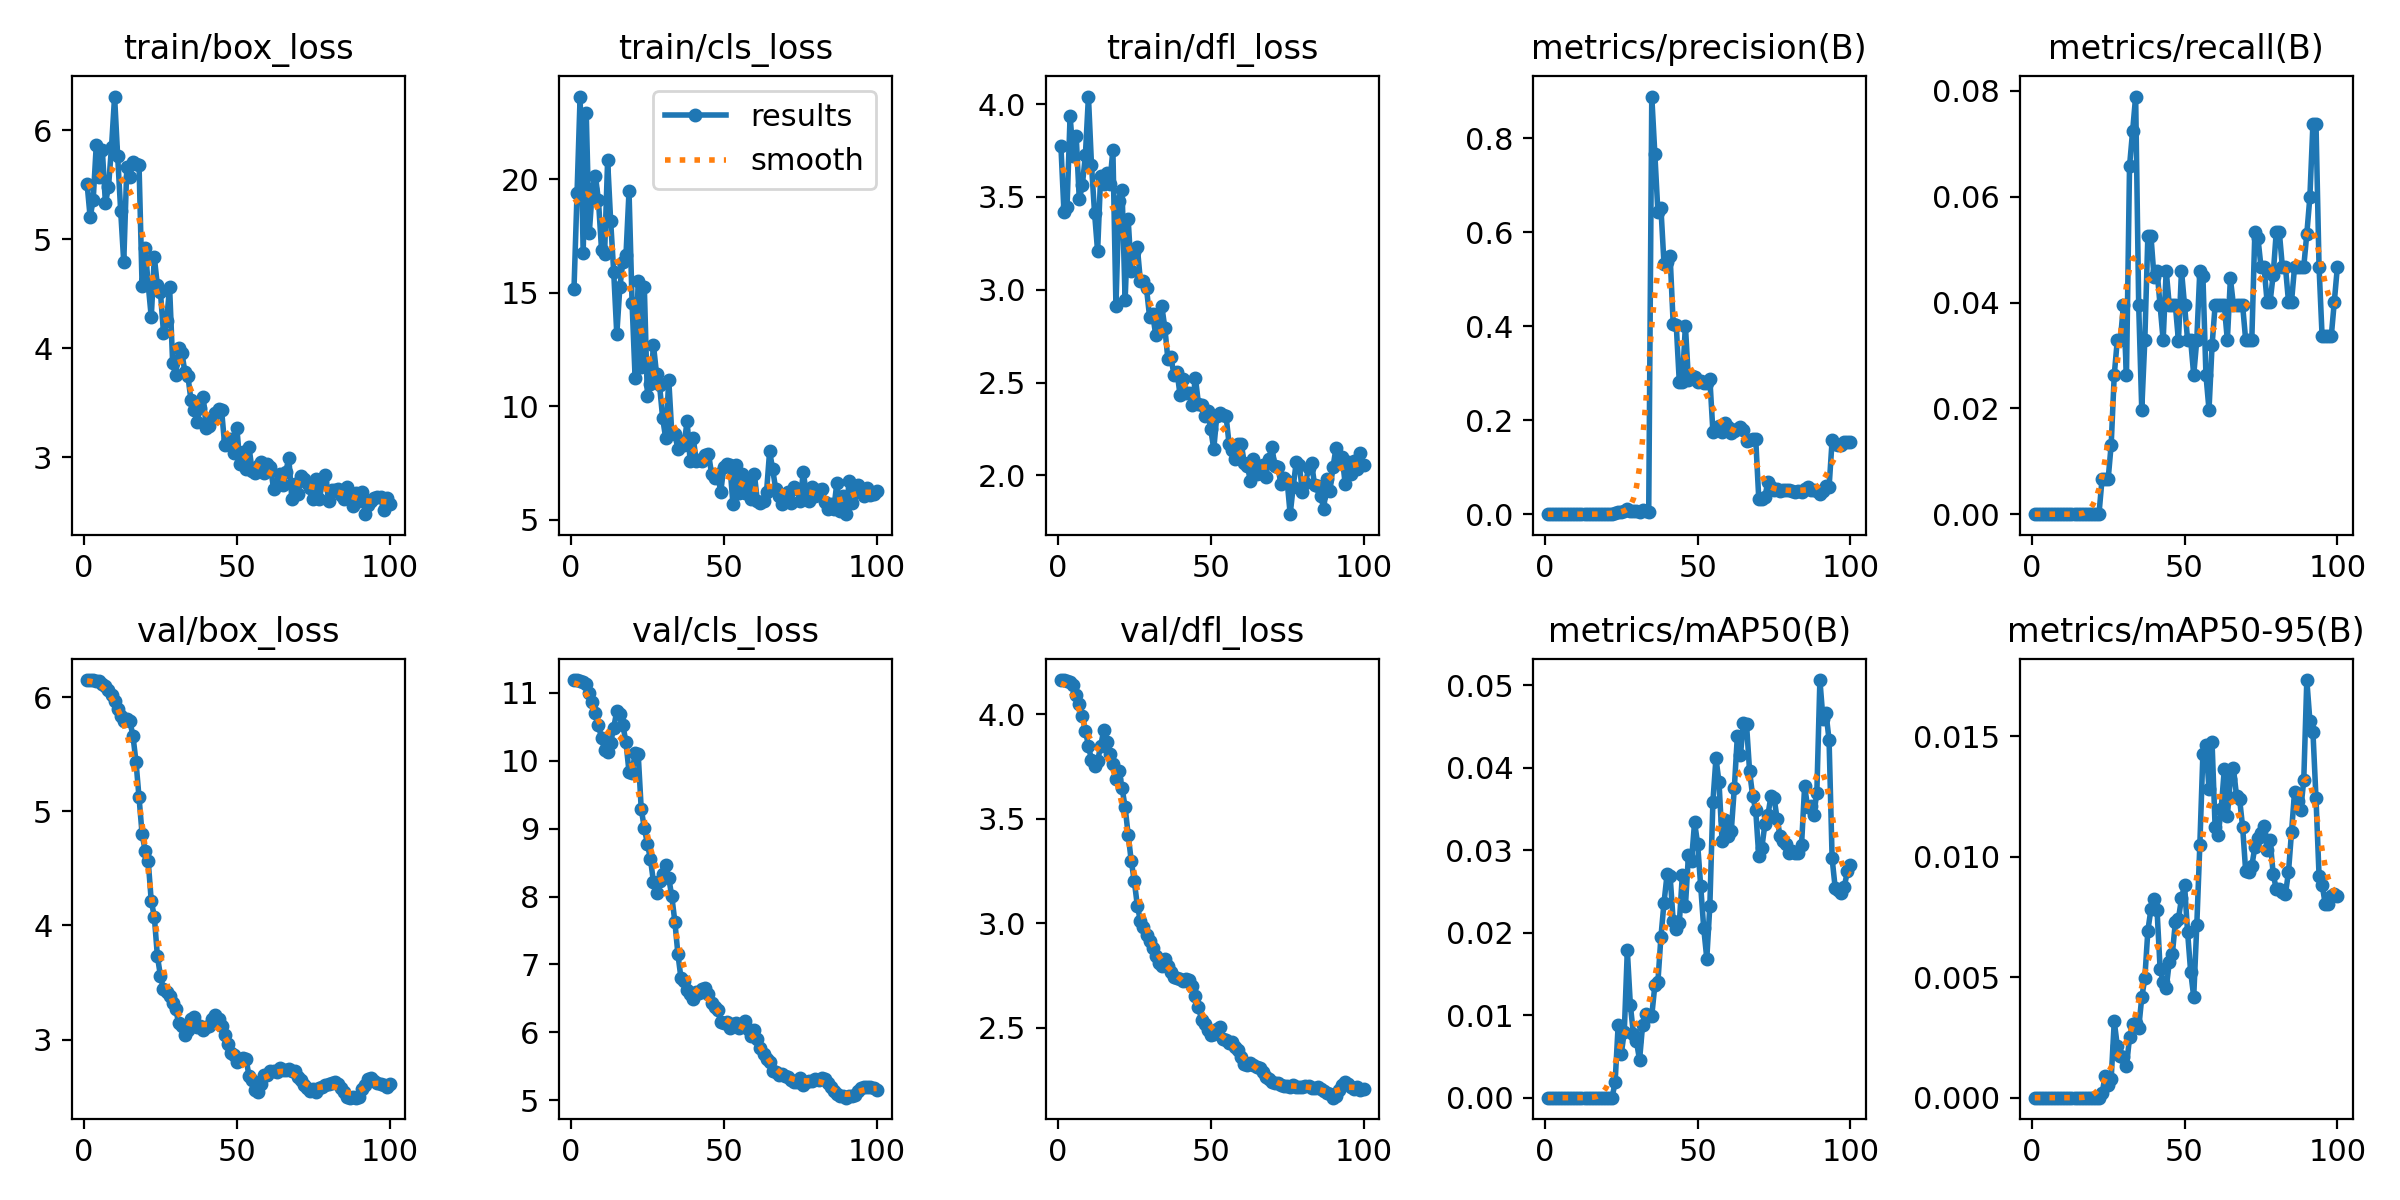

Source data for this figure (header and first rows):
epoch, time, train/box_loss, train/cls_loss, train/dfl_loss, metrics/precision(B), metrics/recall(B), metrics/mAP50(B), metrics/mAP50-95(B), val/box_loss, val/cls_loss, val/dfl_loss, lr/pg0, lr/pg1, lr/pg2
1, 7.388, 5.512, 15.17, 3.773, 0, 0, 0, 0, 6.149, 11.18, 4.163, 5.712e-05, 5.712e-05, 5.712e-05
2, 13.48, 5.204, 19.42, 3.417, 0, 0, 0, 0, 6.149, 11.19, 4.164, 0.0001166, 0.0001166, 0.0001166
3, 19.79, 5.362, 23.65, 3.447, 0, 0, 0, 0, 6.147, 11.18, 4.16, 0.000175, 0.000175, 0.000175
4, 26, 5.863, 16.75, 3.937, 0, 0, 0, 0, 6.144, 11.16, 4.153, 0.0002321, 0.0002321, 0.0002321
5, 32.05, 5.577, 22.92, 3.721, 0, 0, 0, 0, 6.139, 11.13, 4.142, 0.000288, 0.000288, 0.000288
6, 38.46, 5.816, 17.63, 3.827, 0, 0, 0, 0, 6.118, 11, 4.094, 0.0003393, 0.0003393, 0.0003393
7, 44.57, 5.333, 19.56, 3.488, 0, 0, 0, 0, 6.095, 10.87, 4.049, 0.0003358, 0.0003358, 0.0003358
8, 50.97, 5.477, 20.16, 3.562, 0, 0, 0, 0, 6.065, 10.71, 3.993, 0.0003323, 0.0003323, 0.0003323
9, 57.52, 5.851, 19.07, 3.725, 0, 0, 0, 0, 6.022, 10.53, 3.923, 0.0003287, 0.0003287, 0.0003287
10, 63.55, 6.311, 16.91, 4.041, 0, 0, 0, 0, 5.967, 10.34, 3.85, 0.0003252, 0.0003252, 0.0003252
11, 69.73, 5.768, 16.7, 3.673, 0, 0, 0, 0, 5.894, 10.16, 3.781, 0.0003217, 0.0003217, 0.0003217
12, 75.98, 5.259, 20.83, 3.414, 0, 0, 0, 0, 5.834, 10.13, 3.753, 0.0003181, 0.0003181, 0.0003181
13, 82.07, 4.79, 18.15, 3.207, 0, 0, 0, 0, 5.788, 10.27, 3.776, 0.0003146, 0.0003146, 0.0003146
14, 88.24, 5.661, 15.9, 3.614, 0, 0, 0, 0, 5.808, 10.49, 3.849, 0.0003111, 0.0003111, 0.0003111
15, 94.46, 5.574, 13.17, 3.569, 0, 0, 0, 0, 5.788, 10.73, 3.923, 0.0003075, 0.0003075, 0.0003075
16, 100.4, 5.708, 15.25, 3.631, 0, 0, 0, 0, 5.663, 10.69, 3.868, 0.000304, 0.000304, 0.000304
17, 106.5, 5.693, 16.38, 3.57, 0, 0, 0, 0, 5.435, 10.52, 3.811, 0.0003005, 0.0003005, 0.0003005
18, 112.5, 5.679, 16.65, 3.755, 0, 0, 0, 0, 5.121, 10.27, 3.762, 0.0002969, 0.0002969, 0.0002969
19, 118.9, 4.572, 19.48, 2.911, 0, 0, 0, 0, 4.801, 9.836, 3.69, 0.0002934, 0.0002934, 0.0002934
20, 125, 4.922, 14.55, 3.48, 0, 0, 0, 0, 4.656, 9.82, 3.727, 0.0002898, 0.0002898, 0.0002898
21, 131.2, 4.585, 11.23, 3.538, 0, 0, 0, 0, 4.566, 10.12, 3.649, 0.0002863, 0.0002863, 0.0002863
22, 137.3, 4.286, 15.53, 2.944, 0, 0, 0, 0, 4.212, 10.1, 3.556, 0.0002828, 0.0002828, 0.0002828
23, 143.3, 4.836, 11.75, 3.379, 0.00338, 0.00658, 0.00184, 0.00018, 4.078, 9.284, 3.424, 0.0002792, 0.0002792, 0.0002792
24, 149.4, 4.578, 15.28, 3.102, 0.00403, 0.00658, 0.00878, 0.00088, 3.732, 9.016, 3.299, 0.0002757, 0.0002757, 0.0002757
25, 155.5, 4.516, 10.45, 3.201, 0.00391, 0.00658, 0.00528, 0.00053, 3.559, 8.777, 3.202, 0.0002722, 0.0002722, 0.0002722
26, 161.5, 4.141, 10.97, 3.228, 0.00658, 0.01316, 0.00794, 0.00079, 3.442, 8.557, 3.084, 0.0002686, 0.0002686, 0.0002686
27, 167.7, 4.249, 12.69, 3.047, 0.0102, 0.02632, 0.01786, 0.00317, 3.417, 8.215, 3.011, 0.0002651, 0.0002651, 0.0002651
28, 173.8, 4.561, 11.44, 3.046, 0.00694, 0.03289, 0.0112, 0.00215, 3.383, 8.056, 2.982, 0.0002616, 0.0002616, 0.0002616
29, 179.8, 3.863, 10.92, 3.007, 0.0059, 0.03289, 0.0077, 0.00173, 3.32, 8.231, 2.945, 0.000258, 0.000258, 0.000258
30, 186.1, 3.755, 9.489, 2.855, 0.00615, 0.03947, 0.00683, 0.00168, 3.266, 8.329, 2.917, 0.0002545, 0.0002545, 0.0002545
31, 192.6, 4.006, 8.592, 2.87, 0.0042, 0.02632, 0.00455, 0.0013, 3.142, 8.469, 2.884, 0.000251, 0.000251, 0.000251
32, 198.7, 3.961, 11.17, 2.757, 0.00801, 0.06579, 0.00882, 0.0025, 3.115, 8.274, 2.844, 0.0002474, 0.0002474, 0.0002474
33, 205, 3.784, 8.811, 2.816, 0.00694, 0.07237, 0.01009, 0.00306, 3.037, 8.001, 2.81, 0.0002439, 0.0002439, 0.0002439
34, 211.3, 3.742, 8.782, 2.911, 0.00556, 0.07895, 0.00988, 0.00309, 3.086, 7.629, 2.797, 0.0002404, 0.0002404, 0.0002404
35, 217.4, 3.523, 8.113, 2.795, 0.8884, 0.03947, 0.00994, 0.00289, 3.185, 7.149, 2.831, 0.0002368, 0.0002368, 0.0002368
36, 223.8, 3.436, 8.46, 2.624, 0.7667, 0.01974, 0.0136, 0.00416, 3.202, 6.797, 2.795, 0.0002333, 0.0002333, 0.0002333
37, 230, 3.328, 8.286, 2.636, 0.6434, 0.03289, 0.01401, 0.00495, 3.111, 6.76, 2.768, 0.0002298, 0.0002298, 0.0002298
38, 236.1, 3.451, 9.363, 2.539, 0.6505, 0.05263, 0.01952, 0.00694, 3.122, 6.621, 2.742, 0.0002262, 0.0002262, 0.0002262
39, 242.5, 3.552, 7.589, 2.554, 0.5324, 0.05263, 0.02362, 0.00782, 3.086, 6.57, 2.738, 0.0002227, 0.0002227, 0.0002227
40, 248.7, 3.267, 8.603, 2.431, 0.5374, 0.04492, 0.02706, 0.00824, 3.111, 6.491, 2.732, 0.0002192, 0.0002192, 0.0002192
41, 254.8, 3.286, 7.605, 2.521, 0.549, 0.04605, 0.02687, 0.00779, 3.122, 6.596, 2.724, 0.0002156, 0.0002156, 0.0002156
42, 261.2, 3.355, 7.645, 2.444, 0.4052, 0.03947, 0.02146, 0.00536, 3.179, 6.573, 2.733, 0.0002121, 0.0002121, 0.0002121
43, 267.3, 3.407, 7.589, 2.442, 0.403, 0.03289, 0.02049, 0.00481, 3.215, 6.639, 2.727, 0.0002086, 0.0002086, 0.0002086
44, 273.5, 3.447, 7.84, 2.382, 0.2817, 0.04605, 0.02113, 0.00455, 3.185, 6.658, 2.702, 0.000205, 0.000205, 0.000205
45, 279.7, 3.436, 7.916, 2.527, 0.2812, 0.03947, 0.027, 0.00562, 3.119, 6.565, 2.654, 0.0002015, 0.0002015, 0.0002015
46, 286.5, 3.117, 7.038, 2.384, 0.401, 0.03947, 0.02319, 0.00595, 3.045, 6.434, 2.598, 0.000198, 0.000198, 0.000198
47, 292.7, 3.171, 6.839, 2.379, 0.2856, 0.03947, 0.02943, 0.0073, 2.965, 6.366, 2.539, 0.0001944, 0.0001944, 0.0001944
48, 299, 3.169, 7.011, 2.318, 0.2945, 0.03278, 0.0287, 0.00743, 2.887, 6.327, 2.518, 0.0001909, 0.0001909, 0.0001909
49, 305.2, 3.041, 6.225, 2.349, 0.2926, 0.04605, 0.03338, 0.00827, 2.863, 6.157, 2.49, 0.0001874, 0.0001874, 0.0001874
50, 311.3, 3.27, 7.314, 2.251, 0.2808, 0.03947, 0.03078, 0.00884, 2.805, 6.14, 2.466, 0.0001838, 0.0001838, 0.0001838
51, 317.6, 2.935, 7.476, 2.141, 0.2823, 0.03289, 0.02567, 0.00686, 2.82, 6.153, 2.472, 0.0001803, 0.0001803, 0.0001803
52, 323.8, 3.05, 7.405, 2.321, 0.279, 0.03289, 0.02053, 0.00523, 2.835, 6.07, 2.494, 0.0001768, 0.0001768, 0.0001768
53, 330.1, 2.891, 5.7, 2.336, 0.278, 0.02632, 0.01687, 0.00419, 2.831, 6.126, 2.505, 0.0001732, 0.0001732, 0.0001732
54, 336.4, 3.091, 7.431, 2.324, 0.2882, 0.03289, 0.02328, 0.00715, 2.681, 6.138, 2.445, 0.0001697, 0.0001697, 0.0001697
55, 343.5, 2.872, 6.162, 2.322, 0.1757, 0.04605, 0.0359, 0.01049, 2.646, 6.067, 2.443, 0.0001661, 0.0001661, 0.0001661
56, 349.7, 2.859, 7.019, 2.171, 0.1827, 0.04511, 0.04116, 0.01427, 2.558, 6.122, 2.427, 0.0001626, 0.0001626, 0.0001626
57, 356.1, 2.921, 6.168, 2.137, 0.1876, 0.02632, 0.03822, 0.01463, 2.542, 6.162, 2.431, 0.0001591, 0.0001591, 0.0001591
58, 363, 2.956, 6.694, 2.088, 0.174, 0.01974, 0.03113, 0.01282, 2.613, 6.056, 2.41, 0.0001555, 0.0001555, 0.0001555
59, 369, 2.859, 5.923, 2.17, 0.1934, 0.0319, 0.03367, 0.01475, 2.689, 5.951, 2.394, 0.000152, 0.000152, 0.000152
60, 375.3, 2.941, 7.026, 2.17, 0.1855, 0.03947, 0.03169, 0.01123, 2.693, 6.027, 2.361, 0.0001485, 0.0001485, 0.0001485
... 40 more rows
